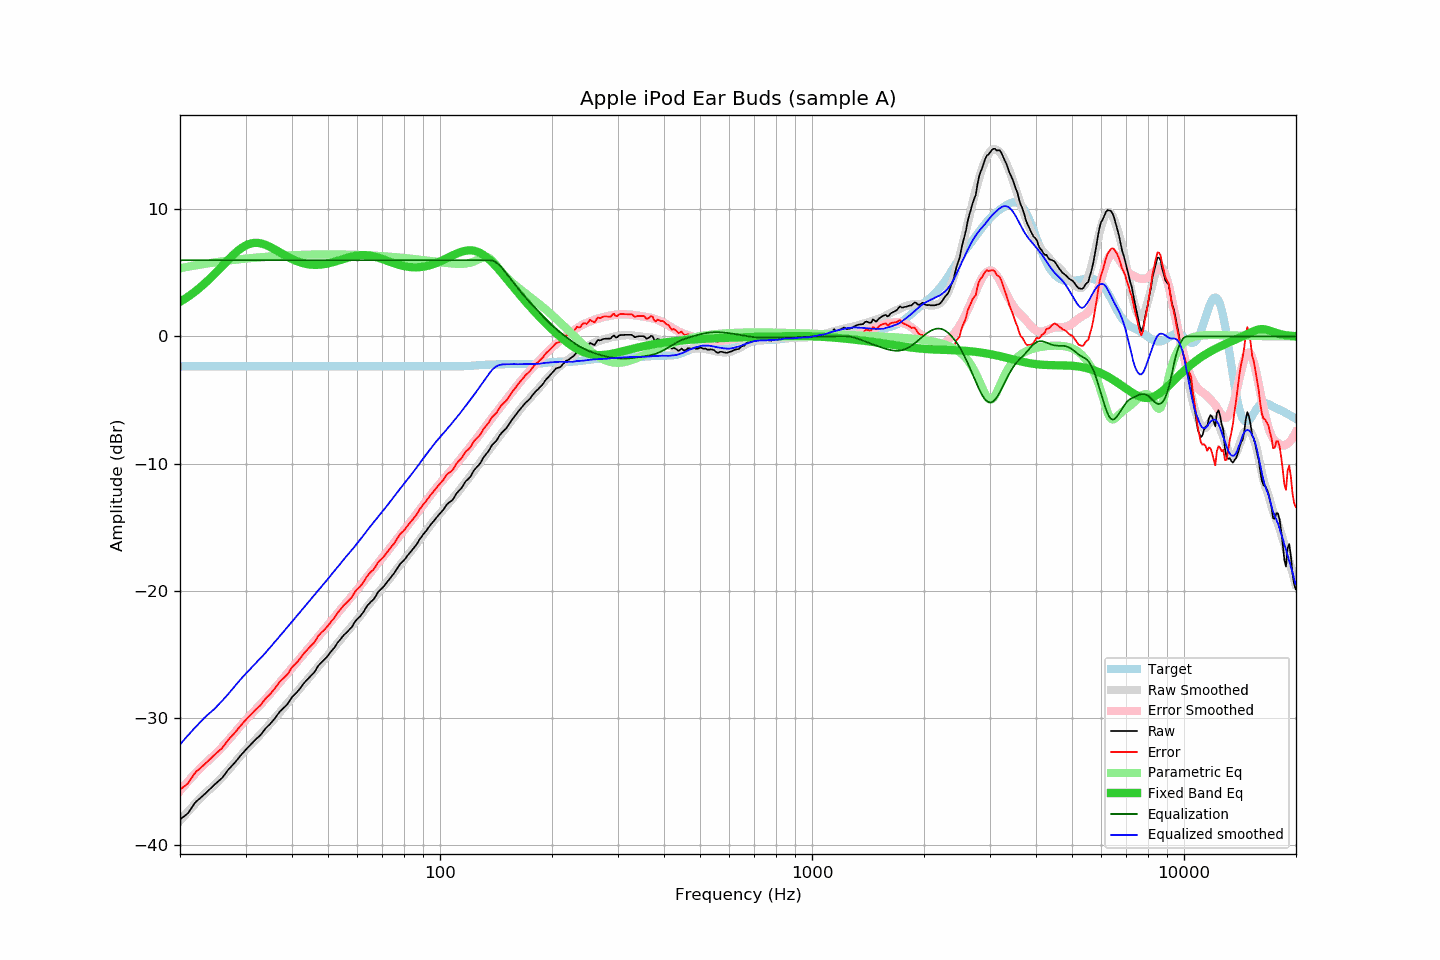

The data file committed next to this chart (first rows):
frequency, raw, error, smoothed, error_smoothed, equalization, parametric_eq, equalized_raw, equalized_smoothed, target
20.00, -38.02, -35.67, -38.12, -35.75, 6.00, 2.72, -32.02, -32.12, -2.35
20.20, -37.92, -35.57, -37.97, -35.60, 6.00, 2.80, -31.92, -31.97, -2.35
20.40, -37.82, -35.47, -37.82, -35.45, 6.00, 2.88, -31.82, -31.82, -2.35
20.61, -37.73, -35.38, -37.68, -35.31, 6.00, 2.96, -31.73, -31.68, -2.35
20.81, -37.63, -35.28, -37.53, -35.16, 6.00, 3.04, -31.63, -31.53, -2.35
21.02, -37.52, -35.17, -37.39, -35.02, 6.00, 3.13, -31.52, -31.39, -2.35
21.23, -37.33, -34.98, -37.25, -34.88, 6.00, 3.22, -31.33, -31.25, -2.35
21.44, -37.15, -34.80, -37.11, -34.74, 6.00, 3.31, -31.15, -31.11, -2.35
21.66, -36.96, -34.61, -36.97, -34.60, 6.00, 3.40, -30.96, -30.97, -2.35
21.87, -36.77, -34.42, -36.84, -34.46, 6.00, 3.50, -30.77, -30.84, -2.35
22.09, -36.61, -34.26, -36.70, -34.33, 6.00, 3.60, -30.61, -30.70, -2.35
22.31, -36.51, -34.16, -36.57, -34.20, 6.00, 3.70, -30.51, -30.57, -2.35
22.54, -36.40, -34.05, -36.43, -34.06, 6.00, 3.81, -30.40, -30.43, -2.35
22.76, -36.29, -33.94, -36.29, -33.94, 6.00, 3.91, -30.29, -30.29, -2.35
22.99, -36.18, -33.83, -36.16, -33.81, 6.00, 4.02, -30.18, -30.16, -2.35
23.22, -36.06, -33.71, -36.03, -33.69, 6.00, 4.14, -30.06, -30.03, -2.35
23.45, -35.94, -33.59, -35.91, -33.57, 6.00, 4.25, -29.94, -29.91, -2.35
23.69, -35.82, -33.47, -35.80, -33.45, 6.00, 4.37, -29.82, -29.80, -2.35
23.92, -35.70, -33.35, -35.70, -33.34, 6.00, 4.49, -29.70, -29.70, -2.35
24.16, -35.58, -33.23, -35.59, -33.22, 6.00, 4.61, -29.58, -29.59, -2.35
24.40, -35.46, -33.11, -35.48, -33.11, 6.00, 4.73, -29.46, -29.48, -2.35
24.65, -35.34, -32.99, -35.36, -32.99, 6.00, 4.86, -29.34, -29.36, -2.35
24.89, -35.22, -32.87, -35.23, -32.87, 6.00, 4.99, -29.22, -29.23, -2.35
25.14, -35.11, -32.76, -35.10, -32.74, 6.00, 5.12, -29.11, -29.10, -2.35
25.39, -34.99, -32.64, -34.97, -32.62, 6.00, 5.25, -28.99, -28.97, -2.35
25.65, -34.88, -32.53, -34.84, -32.49, 6.00, 5.38, -28.88, -28.84, -2.35
25.91, -34.77, -32.42, -34.71, -32.35, 6.00, 5.51, -28.77, -28.71, -2.35
26.16, -34.62, -32.27, -34.57, -32.22, 6.00, 5.64, -28.62, -28.57, -2.35
26.43, -34.45, -32.10, -34.43, -32.07, 6.00, 5.78, -28.45, -28.43, -2.35
26.69, -34.27, -31.92, -34.29, -31.93, 6.00, 5.91, -28.27, -28.29, -2.35
26.96, -34.10, -31.75, -34.15, -31.79, 6.00, 6.04, -28.10, -28.15, -2.35
27.23, -33.96, -31.61, -34.00, -31.64, 6.00, 6.16, -27.96, -28.00, -2.35
27.50, -33.83, -31.48, -33.85, -31.49, 6.00, 6.29, -27.83, -27.85, -2.35
27.77, -33.70, -31.35, -33.69, -31.34, 6.00, 6.41, -27.70, -27.69, -2.35
28.05, -33.56, -31.21, -33.54, -31.19, 6.00, 6.53, -27.56, -27.54, -2.35
28.33, -33.41, -31.06, -33.39, -31.04, 6.00, 6.64, -27.41, -27.39, -2.35
28.62, -33.25, -30.90, -33.24, -30.89, 6.00, 6.75, -27.25, -27.24, -2.35
28.90, -33.09, -30.74, -33.09, -30.74, 6.00, 6.85, -27.09, -27.09, -2.35
29.19, -32.94, -30.59, -32.94, -30.60, 6.00, 6.94, -26.94, -26.94, -2.35
29.48, -32.80, -30.45, -32.80, -30.45, 6.00, 7.02, -26.80, -26.80, -2.35
29.78, -32.65, -30.30, -32.67, -30.31, 6.00, 7.10, -26.65, -26.67, -2.35
30.08, -32.51, -30.16, -32.53, -30.18, 6.00, 7.17, -26.51, -26.53, -2.35
30.38, -32.38, -30.03, -32.40, -30.04, 6.00, 7.23, -26.38, -26.40, -2.35
30.68, -32.25, -29.90, -32.26, -29.91, 6.00, 7.28, -26.25, -26.26, -2.35
30.99, -32.12, -29.77, -32.13, -29.77, 6.00, 7.31, -26.12, -26.13, -2.35
31.30, -31.99, -29.64, -31.99, -29.64, 6.00, 7.34, -25.99, -25.99, -2.35
31.61, -31.86, -29.51, -31.86, -29.51, 6.00, 7.36, -25.86, -25.86, -2.35
31.93, -31.73, -29.38, -31.73, -29.38, 6.00, 7.37, -25.73, -25.73, -2.35
32.24, -31.61, -29.26, -31.60, -29.25, 6.00, 7.37, -25.61, -25.60, -2.35
32.57, -31.50, -29.15, -31.47, -29.11, 6.00, 7.35, -25.50, -25.47, -2.35
32.89, -31.39, -29.04, -31.34, -28.98, 6.00, 7.33, -25.39, -25.34, -2.35
33.22, -31.23, -28.88, -31.21, -28.85, 6.00, 7.30, -25.23, -25.21, -2.35
33.55, -31.06, -28.71, -31.07, -28.71, 6.00, 7.27, -25.06, -25.07, -2.35
33.89, -30.89, -28.54, -30.92, -28.57, 6.00, 7.22, -24.89, -24.92, -2.35
34.23, -30.75, -28.40, -30.78, -28.42, 6.00, 7.17, -24.75, -24.78, -2.35
34.57, -30.63, -28.28, -30.63, -28.28, 6.00, 7.11, -24.63, -24.63, -2.35
34.92, -30.51, -28.16, -30.48, -28.13, 6.00, 7.05, -24.51, -24.48, -2.35
35.27, -30.36, -28.01, -30.33, -27.98, 6.00, 6.99, -24.36, -24.33, -2.35
35.62, -30.21, -27.86, -30.19, -27.84, 6.00, 6.92, -24.21, -24.19, -2.35
35.97, -30.06, -27.71, -30.04, -27.69, 6.00, 6.85, -24.06, -24.04, -2.35
... 635 more rows
